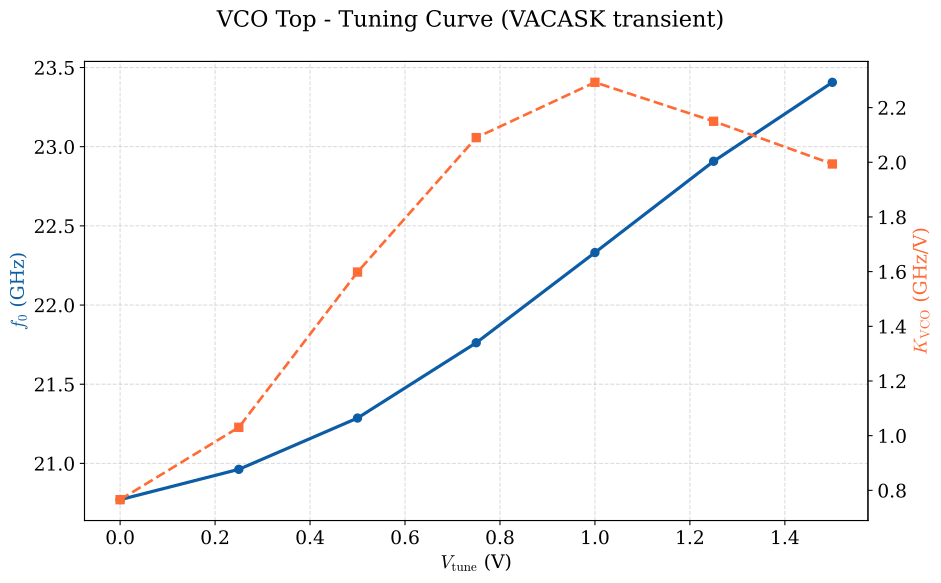

The data file committed next to this chart (first rows):
vtune_v, f0_hz, kvco_hz_per_v
0.000000000000000000e+00, 2.077116185951980591e+10, 7.659633251390075684e+08
2.500000000000000000e-01, 2.096265269080455780e+10, 1.030580901763359070e+09
5.000000000000000000e-01, 2.128645231040148544e+10, 1.598455056033447266e+09
7.500000000000000000e-01, 2.176188021882128143e+10, 2.090182032226577759e+09
1.000000000000000000e+00, 2.233154332651477432e+10, 2.292433622481666565e+09
1.250000000000000000e+00, 2.290809703006211472e+10, 2.149970472965576172e+09
1.500000000000000000e+00, 2.340652856299756241e+10, 1.993726131741790771e+09
